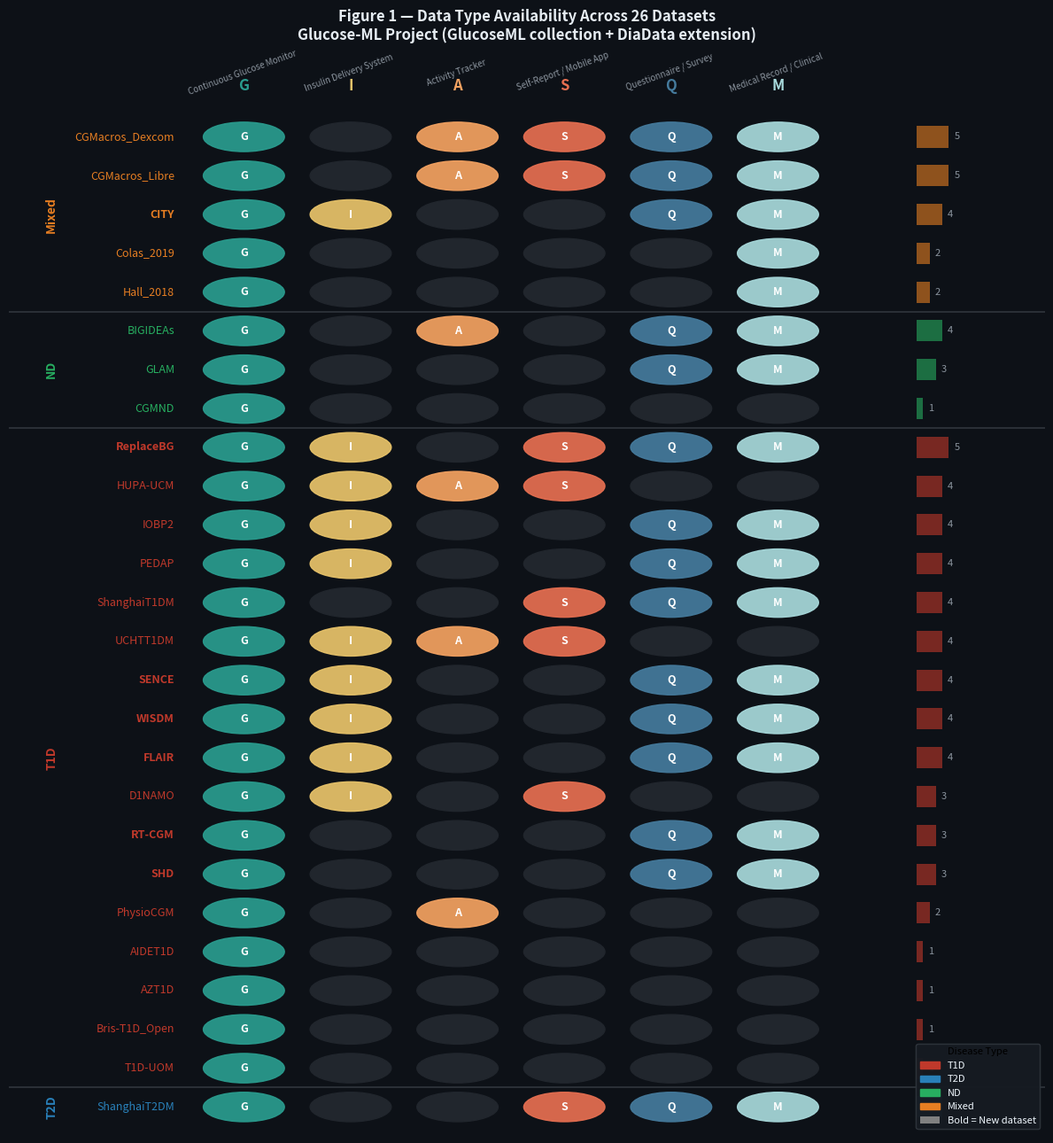

Python code for this plot: (Note: this script raises an exception after producing the figure.)
"""
Figure 1 스타일 데이터 카테고리 분류 시각화
원본 논문: 2507.14077v1 (GlucoseML) Figure 1 기준

6개 카테고리:
  G: Continuous Glucose Monitor (CGM)
  I: Insulin Delivery System (인슐린 투여 / 탄수화물)
  A: Activity Tracker (심박수 / 걸음수 / 수면 / 가속도계 등)
  S: Self-Report / Mobile App (식사·운동·약물 사용자 로그)
  Q: Questionnaire / Survey (인구통계·설문)
  M: Medical Record / Clinical Measurement (HbA1c·검사 등)
"""

import sys
sys.path.insert(0, r"C:\Users\user\Documents\NPJ2\Glucose-ML-Project")

import numpy as np
import matplotlib
matplotlib.use('Agg')
import matplotlib.pyplot as plt
import matplotlib.patches as mpatches
from matplotlib.gridspec import GridSpec
from pathlib import Path

OUT_DIR = Path(r"C:\Users\user\Documents\NPJ2\Glucose-ML-Project\015_New_Dataset_Preprocessing")

# ─── 분류 정의 ────────────────────────────────────────────────────────────────
# (disease_type, source, G, I, A, S, Q, M)
# 근거:
#   G  : CGM 파일 직접 확인
#   I  : extended-features 또는 Data Tables (Insulin/Basal/Bolus)
#   A  : extended-features (heart_rate/steps/accelerometry) 또는 Data Tables (FrailVisHearAssess)
#   S  : extended-features (calories/carb_input) 또는 Data Tables (LifeDiabSelfMgmt)
#   Q  : Data Tables (*Screening / *Survey* / *Roster) 또는 Known from paper
#   M  : Data Tables (*Lab* / *HbA1c / *SampleResults) 또는 Known from paper

DATASETS = {
    # name: (disease, source, G, I, A, S, Q, M)
    # ─ Existing ─────────────────────────────────────────────────────────────
    'AIDET1D':        ('T1D',   'Existing', 1,0,0,0,0,0),  # CGM-only from JAEB
    'AZT1D':          ('T1D',   'Existing', 1,0,0,0,0,0),  # CGM-only
    'BIGIDEAs':       ('ND',    'Existing', 1,0,1,0,1,1),  # wearable+demo (paper confirmed)
    'Bris-T1D_Open':  ('T1D',   'Existing', 1,0,0,0,0,0),  # CGM-only
    'CGMacros_Dexcom':('Mixed', 'Existing', 1,0,1,1,1,1),  # food+activity+lab (paper confirmed)
    'CGMacros_Libre': ('Mixed', 'Existing', 1,0,1,1,1,1),  # food+activity+lab
    'CGMND':          ('ND',    'Existing', 1,0,0,0,0,0),  # CGM-only
    'Colas_2019':     ('Mixed', 'Existing', 1,0,0,0,0,1),  # CGM + OGTT/HbA1c
    'D1NAMO':         ('T1D',   'Existing', 1,1,0,1,0,0),  # CGM+insulin+food logs
    'GLAM':           ('ND',    'Existing', 1,0,0,0,1,1),  # CGM+surveys+obstetric
    'Hall_2018':      ('Mixed', 'Existing', 1,0,0,0,0,1),  # CGM + lab measurements
    'HUPA-UCM':       ('T1D',   'Existing', 1,1,1,1,0,0),  # CGM+insulin+HR/steps+calories
    'IOBP2':          ('T1D',   'Existing', 1,1,0,0,1,1),  # bionic pancreas (JAEB)
    'PEDAP':          ('T1D',   'Existing', 1,1,0,0,1,1),  # pediatric (JAEB)
    'PhysioCGM':      ('T1D',   'Existing', 1,0,1,0,0,0),  # ECG/PPG/EDA/accelerometry
    'ShanghaiT1DM':   ('T1D',   'Existing', 1,0,0,1,1,1),  # paper confirmed
    'ShanghaiT2DM':   ('T2D',   'Existing', 1,0,0,1,1,1),  # paper confirmed
    'T1D-UOM':        ('T1D',   'Existing', 1,0,0,0,0,0),  # CGM-only
    'UCHTT1DM':       ('T1D',   'Existing', 1,1,1,1,0,0),  # paper confirmed
    # ─ New (DiaData / Jaeb) ──────────────────────────────────────────────────
    'RT-CGM':         ('T1D',   'New',      1,0,0,0,1,1),  # tblASurvey*+tblALabHbA1c
    'CITY':           ('Mixed', 'New',      1,1,0,0,1,1),  # Insulin+CentralLab+DiabScreening
    'SENCE':          ('T1D',   'New',      1,1,0,0,1,1),  # Insulin+STASampleResults+DiabScreening
    'WISDM':          ('T1D',   'New',      1,1,0,0,1,1),  # Insulin+CentralLab+DiabScreening
    'FLAIR':          ('T1D',   'New',      1,1,0,0,1,1),  # FLAIRInsulin/InsulinDelivery+Surveys+STASampleResults
    'SHD':            ('T1D',   'New',      1,0,0,0,1,1),  # BBGAttitudeScale+BMedChart+BSampleResults
    'ReplaceBG':      ('T1D',   'New',      1,1,0,1,1,1),  # HDeviceBasal/Bolus+HQuestHypoFear+HLocalHbA1c
}

CATEGORIES  = ['G', 'I', 'A', 'S', 'Q', 'M']
CAT_LABELS  = {
    'G': 'G — Continuous Glucose Monitor',
    'I': 'I — Insulin Delivery System',
    'A': 'A — Activity Tracker',
    'S': 'S — Self-Report / Mobile App',
    'Q': 'Q — Questionnaire / Survey',
    'M': 'M — Medical Record / Clinical',
}
CAT_COLORS = {
    'G': '#2A9D8F',
    'I': '#E9C46A',
    'A': '#F4A261',
    'S': '#E76F51',
    'Q': '#457B9D',
    'M': '#A8DADC',
}
DISEASE_COLORS = {
    'T1D':   '#c0392b',
    'T2D':   '#2980b9',
    'ND':    '#27ae60',
    'Mixed': '#e67e22',
}

# ─── 정렬: 집단 유형 → 데이터 풍부도 ────────────────────────────────────────
ds_names   = list(DATASETS.keys())
ds_types   = [DATASETS[d][0] for d in ds_names]
ds_sources = [DATASETS[d][1] for d in ds_names]
matrix     = np.array([list(DATASETS[d][2:]) for d in ds_names], dtype=float)  # shape (26, 6)

richness = matrix.sum(axis=1)
order = sorted(range(len(ds_names)), key=lambda i: (ds_types[i], -richness[i]))
ds_names_s   = [ds_names[i] for i in order]
ds_types_s   = [ds_types[i] for i in order]
ds_sources_s = [ds_sources[i] for i in order]
matrix_s     = matrix[order]

N = len(ds_names_s)
C = len(CATEGORIES)

# ─── Figure 1: Matrix heatmap ─────────────────────────────────────────────────
fig, ax = plt.subplots(figsize=(12, 13))
fig.patch.set_facecolor('#0d1117')
ax.set_facecolor('#0d1117')

CIRCLE_R = 0.38
for ri, ds in enumerate(ds_names_s):
    y = N - 1 - ri
    for ci, cat in enumerate(CATEGORIES):
        val = matrix_s[ri, ci]
        if val:
            circle = plt.Circle((ci, y), CIRCLE_R,
                                 color=CAT_COLORS[cat], zorder=3, alpha=0.92)
            ax.add_patch(circle)
            ax.text(ci, y, cat, ha='center', va='center',
                    fontsize=9, fontweight='bold', color='white', zorder=4)
        else:
            circle = plt.Circle((ci, y), CIRCLE_R,
                                 color='#21262d', zorder=2)
            ax.add_patch(circle)

    # Row label (dataset name)
    label_color = DISEASE_COLORS[ds_types_s[ri]]
    weight = 'bold' if ds_sources_s[ri] == 'New' else 'normal'
    ax.text(-0.65, y, ds, ha='right', va='center',
            fontsize=9, color=label_color, fontweight=weight)

    # Richness bar on right
    bar_w = richness[order[ri]] * 0.06
    ax.barh(y, bar_w, left=C + 0.3, height=0.55,
            color=label_color, alpha=0.6, zorder=2)
    ax.text(C + 0.35 + bar_w, y,
            f"{int(richness[order[ri]])}",
            va='center', ha='left', fontsize=8, color='#8b949e')

# Column headers
for ci, cat in enumerate(CATEGORIES):
    ax.text(ci, N + 0.1, cat, ha='center', va='bottom',
            fontsize=12, fontweight='bold', color=CAT_COLORS[cat])
    ax.text(ci, N + 0.55, CAT_LABELS[cat].split(' — ')[1],
            ha='center', va='bottom', fontsize=7, color='#8b949e',
            rotation=20, rotation_mode='anchor')

# Section dividers by disease type
prev_type = None
for ri, ds in enumerate(ds_names_s):
    y = N - 1 - ri
    if ds_types_s[ri] != prev_type and prev_type is not None:
        ax.axhline(y + 0.5, color='#30363d', linewidth=1.2, zorder=1)
    prev_type = ds_types_s[ri]

# Disease type labels on left margin
prev_type = None
block_start = 0
for ri, ds in enumerate(ds_names_s):
    if ds_types_s[ri] != prev_type:
        if prev_type is not None:
            mid = (block_start + ri - 1) / 2
            ax.text(-1.8, N - 1 - mid, prev_type,
                    ha='center', va='center', fontsize=10,
                    color=DISEASE_COLORS[prev_type], fontweight='bold',
                    rotation=90)
        block_start = ri
        prev_type = ds_types_s[ri]
# Last block
mid = (block_start + N - 1) / 2
ax.text(-1.8, N - 1 - mid, prev_type,
        ha='center', va='center', fontsize=10,
        color=DISEASE_COLORS[prev_type], fontweight='bold', rotation=90)

ax.set_xlim(-2.2, C + 1.5)
ax.set_ylim(-0.7, N + 1.3)
ax.axis('off')

# Legends
disease_patches = [mpatches.Patch(color=c, label=l) for l, c in DISEASE_COLORS.items()]
new_patch       = mpatches.Patch(facecolor='gray', label='Bold = New dataset', linewidth=0)
legend1 = ax.legend(handles=disease_patches + [new_patch],
                    loc='lower right', fontsize=8,
                    facecolor='#161b22', edgecolor='#30363d',
                    labelcolor='#e6edf3', title='Disease Type',
                    title_fontsize=8)
ax.add_artist(legend1)

ax.set_title('Figure 1 — Data Type Availability Across 26 Datasets\n'
             'Glucose-ML Project (GlucoseML collection + DiaData extension)',
             color='#e6edf3', fontsize=12, fontweight='bold', y=1.0)

fig.tight_layout()
out_path = OUT_DIR / "figure1_data_types.png"
fig.savefig(out_path, dpi=150, bbox_inches='tight', facecolor=fig.get_facecolor())
plt.close()
print(f"Saved: {out_path}")

# ─── CSV export ───────────────────────────────────────────────────────────────
import pandas as pd
rows = []
for ds, (dtype, src, *cats) in DATASETS.items():
    rows.append({
        'dataset': ds, 'disease_type': dtype, 'source': src,
        **{c: bool(v) for c, v in zip(CATEGORIES, cats)},
        'n_categories': sum(cats)
    })
df = pd.DataFrame(rows)
csv_path = OUT_DIR / "dataset_data_types.csv"
df.to_csv(csv_path, index=False, encoding='utf-8-sig')
print(f"Saved: {csv_path}")
print(df.to_string(index=False))
